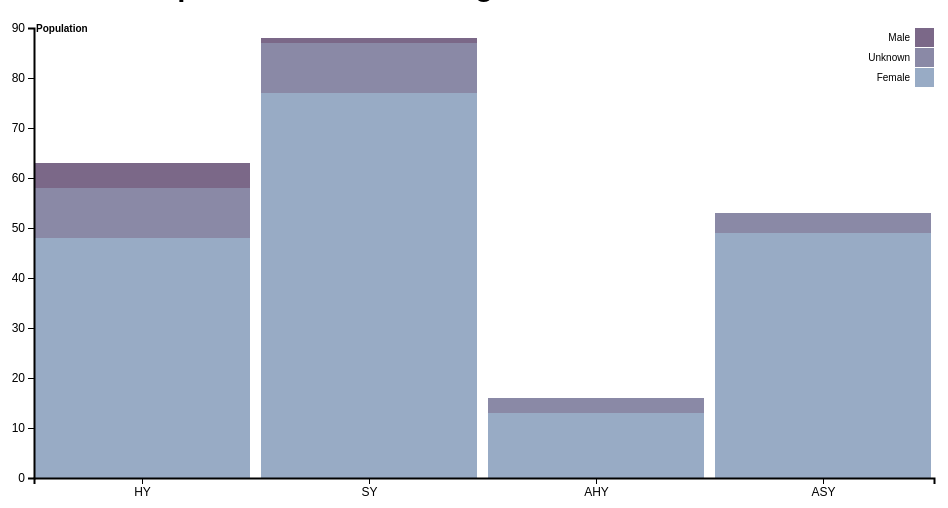
D3 v4 page, settled after 480 driven frames (8 s of simulated time); the page loaded 1 data file(s).


// ── AgeSex.js

// Create svg and set the dimensions and margins of the graph
var svg = d3.select("svg"),
    margin = {top: 20, right: 20, bottom: 30, left: 40},
    width = +svg.attr("width") - margin.left - margin.right,
    height = +svg.attr("height") - margin.top - margin.bottom,
    g = svg.append("g").attr("transform", "translate(" + margin.left + "," + margin.top + ")");

// set the ranges
var x = d3.scaleBand()
    .rangeRound([0, width])
    .paddingInner(0.05)
    .align(0.1);

var y = d3.scaleLinear()
    .rangeRound([height, 0]);


//Puts colours in an ordinal scale 
var z = d3.scaleOrdinal()
    .range(["#98abc5", "#8a89a6", "#7b6888", "#6b486b", "#a05d56", "#d0743c", "#ff8c00"]);

    var tempColor;

    //Creates tooltip, sets parameters
    var tooltip = d3.select('body').append('div')
            .style('position', 'absolute')
            .style('padding', '0 10px')
            .style('background', 'white')
            .style('opacity', 0)

//imports data from csv file within folder
d3.csv("AgeSexdata.csv", function(d, i, columns) {
  //Puts all of the column headings (in the first row) into an array, calculates sum 
  //of all values in each column
  for (i = 1, t = 0; i < columns.length; ++i) t += d[columns[i]] = +d[columns[i]];
  d.total = t;
  return d;
}, function(error, data) {
  if (error) throw error;


  var keys = data.columns.slice(1);

  //sets domains
  x.domain(data.map(function(d) { return d.Sex; }));
  y.domain([0, d3.max(data, function(d) { return d.total; })]).nice();
  z.domain(keys);

//appends g group, stacks each column's values on top of each other and uses ordinal
//colour scale to colour them. Uses data to construct and append rectangles.
  g.append("g")
    .selectAll("g")
    .data(d3.stack().keys(keys)(data))
    .enter().append("g")
      .attr("fill", function(d) { return z(d.key); })
    .selectAll("rect")
    .data(function(d) { return d; })
    .enter().append("rect")
      .attr("x", function(d) { return x(d.data.Sex); })
      .attr("y", function(d) { return y(d[1]); })
      .attr("height", function(d) { return y(d[0]) - y(d[1]); })
      .attr("width", x.bandwidth())

      //tooltip is activated upon mouseover
      .on('mouseover', function(d) {
        tooltip.transition()
            .style("visibility","visible")
            .style('opacity', .9)

        //positions and sets tooltip text
        tooltip.html(d[1]-d[0])
            .style('left', (d3.event.pageX - 15) + 'px')
            .style('top',  (d3.event.pageY - 20) + 'px')
            .style('background','lightsteelblue')

        //upon mouseover, changes opacity of rectangles
        tempColor = this.style.fill;
        d3.select(this)
            .style('opacity', .5)
    })

    //hides tooltip upon mouseout
    .on('mouseout', function(d) {
        d3.select(this)
            .style('opacity', 1)
            .style('fill', tempColor)
            tooltip.transition().duration(1000).style("visibility","hidden")
            });

  //appends x axis
  g.append("g")
      .attr("class", "axis")
      .attr("transform", "translate(0," + height + ")")
      .call(d3.axisBottom(x));

  //appends y axis and axis title
  g.append("g")
      .attr("class", "axis")
      .call(d3.axisLeft(y).ticks(null, "s"))
    .append("text")
      .attr("x", 2)
      .attr("y", y(y.ticks().pop()) + 0.5)
      .attr("dy", "0.32em")
      .attr("fill", "#000")
      .attr("font-weight", "bold")
      .attr("text-anchor", "start")
      .text("Population");

  //creates group for (and sets parameters) for legend object
  var legend = g.append("g")
      .attr("font-family", "sans-serif")
      .attr("font-size", 10)
      .attr("text-anchor", "end")
    .selectAll("g")
    .data(keys.slice().reverse())
    .enter().append("g")
      .attr("transform", function(d, i) { return "translate(0," + i * 20 + ")"; });

  //creates legend rectangles and colours them according to ordinal colour array
  legend.append("rect")
      .attr("x", width - 19)
      .attr("width", 19)
      .attr("height", 19)
      .attr("fill", z);

  //appends column headings to respective rectangles in legend
  legend.append("text")
      .attr("x", width - 24)
      .attr("y", 9.5)
      .attr("dy", "0.32em")
      .text(function(d) { return d; });
});


### data: AgeSexdata.csv
Sex, Female, Unknown, Male
HY, 48, 10, 5
SY, 77, 10, 1
AHY, 13, 3, 0
ASY, 49, 4, 0